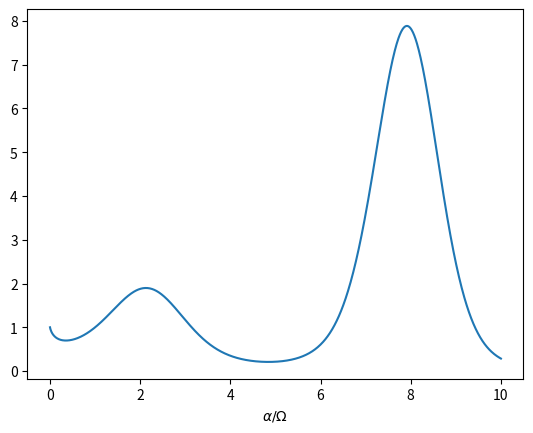

Generate this figure with matplotlib: (Note: this script raises an exception after producing the figure.)


import matplotlib.pyplot as plt
import numpy as np








x = np.linspace(0, 10, 1000)
y = x ** np.sin(x)

plt.plot(x, y)
plt.xlabel(r'$\alpha / \Omega$')


plt.savefig('build/figures/mattex1.pdf')
